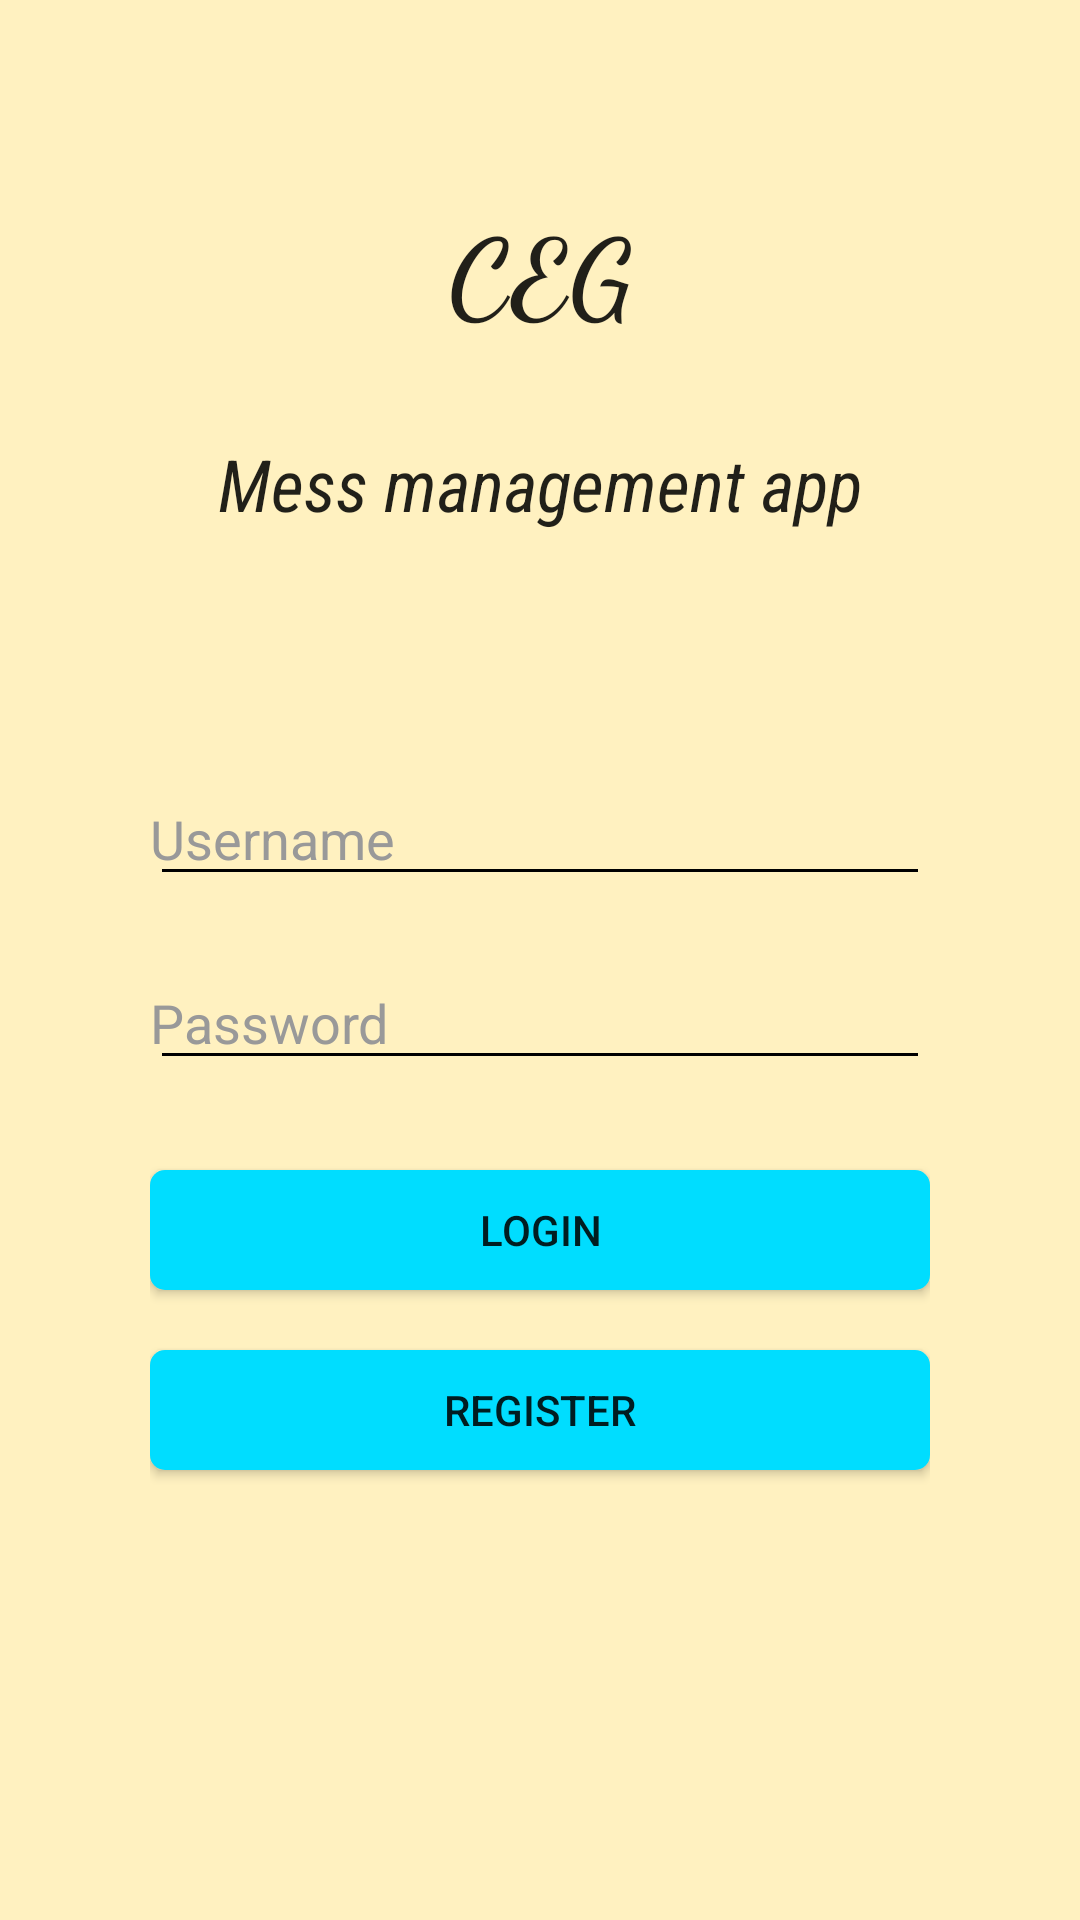

Reconstruct the res/layout file that produces this screen, plus the resources it refers to.
<!-- AndroidManifest.xml: application theme AppTheme -->
<!-- res/layout/login_xml.xml -->
<?xml version="1.0" encoding="utf-8"?>
<LinearLayout xmlns:android="http://schemas.android.com/apk/res/android"
    xmlns:tools="http://schemas.android.com/tools"
    android:layout_width="match_parent"
    android:layout_height="match_parent"
    android:orientation="vertical"
    android:padding="50dp">

    <TextView
        android:id="@+id/textView1"
        android:layout_width="match_parent"
        android:layout_height="wrap_content"
        android:layout_marginTop="15dp"
        android:clickable="false"
        android:elegantTextHeight="false"
        android:ellipsize="middle"
        android:fontFamily="cursive"
        android:text="CEG"
        android:textAlignment="center"
        android:textAppearance="@style/TextAppearance.AppCompat.Body2"
        android:textSize="36sp"
        android:textStyle="bold"
        tools:ignore="HardcodedText" />

    <TextView
        android:id="@+id/textView2"
        android:layout_width="match_parent"
        android:layout_height="wrap_content"
        android:layout_marginTop="30dp"
        android:clickable="false"
        android:fontFamily="sans-serif-condensed"
        android:text="Mess management app"
        android:textAlignment="center"
        android:textAppearance="@style/TextAppearance.AppCompat.Body2"
        android:textSize="24sp"
        android:textStyle="italic"
        tools:ignore="HardcodedText" />

    <EditText
        android:id="@+id/tUsername"
        android:layout_width="match_parent"
        android:layout_height="wrap_content"
        android:layout_marginTop="80dp"
        android:ems="10"
        android:hint="Username"
        android:inputType="textEmailAddress"
        android:paddingLeft="0dp"
        android:textColor="@color/colorAccent"
        android:textColorHint="#999"
        tools:ignore="HardcodedText,RtlHardcoded,RtlSymmetry" />

    <EditText
        android:id="@+id/tPassword"
        android:layout_width="match_parent"
        android:layout_height="wrap_content"
        android:layout_marginTop="20dp"
        android:ems="10"
        android:hint="Password"
        android:inputType="textPassword"
        android:paddingLeft="0dp"
        android:textColor="@color/colorAccent"
        android:textColorHint="#999"
        tools:ignore="HardcodedText,RtlHardcoded,RtlSymmetry" />

    <Button
        android:id="@+id/bLogin"
        android:layout_width="match_parent"
        android:layout_height="40dp"
        android:layout_gravity="center_horizontal"
        android:layout_marginTop="30dp"
        android:background="@layout/button_xml"
        android:text="Login"
        tools:ignore="HardcodedText" />

    <Button
        android:id="@+id/bRegister"
        android:layout_width="match_parent"
        android:layout_height="40dp"
        android:layout_gravity="center_horizontal"
        android:layout_marginTop="20dp"
        android:background="@layout/button_xml"
        android:text="Register"
        tools:ignore="HardcodedText" />

</LinearLayout>
<!-- res/layout/button_xml.xml (included above) -->
<?xml version="1.0" encoding="utf-8"?>
<selector xmlns:android="http://schemas.android.com/apk/res/android">
    <item android:state_pressed="true" >
        <shape xmlns:android="http://schemas.android.com/apk/res/android">
            <corners android:radius="5dp" />
            <solid android:color="@android:color/holo_blue_bright" />
        </shape>
    </item>
    <item >
        <shape xmlns:android="http://schemas.android.com/apk/res/android">
            <corners android:radius="5dp" />
            <solid android:color="@android:color/holo_blue_bright" />
        </shape>
    </item>
</selector>
<!-- resources referenced by this layout -->
<resources>
  <color name="colorAccent">#000000</color>
  <style name="AppTheme" parent="Theme.AppCompat.Light.NoActionBar">
          
          <item name="colorPrimary">@android:color/holo_blue_bright</item>
          <item name="colorPrimaryDark">@android:color/holo_blue_dark</item>
          <item name="colorAccent">@android:color/holo_blue_dark</item>
          <item name="android:colorBackground">@color/background</item>
          <item name="android:windowBackground">?android:attr/colorBackground</item>
          <item name="android:textColorPrimaryInverse">@color/colorAccent</item>
          <item name="android:textColorSecondaryInverse">@color/colorAccent</item>
          <item name="android:textColorSecondary">@color/colorAccent</item>
      </style>
  <color name="background">#fff1c0</color>
</resources>
